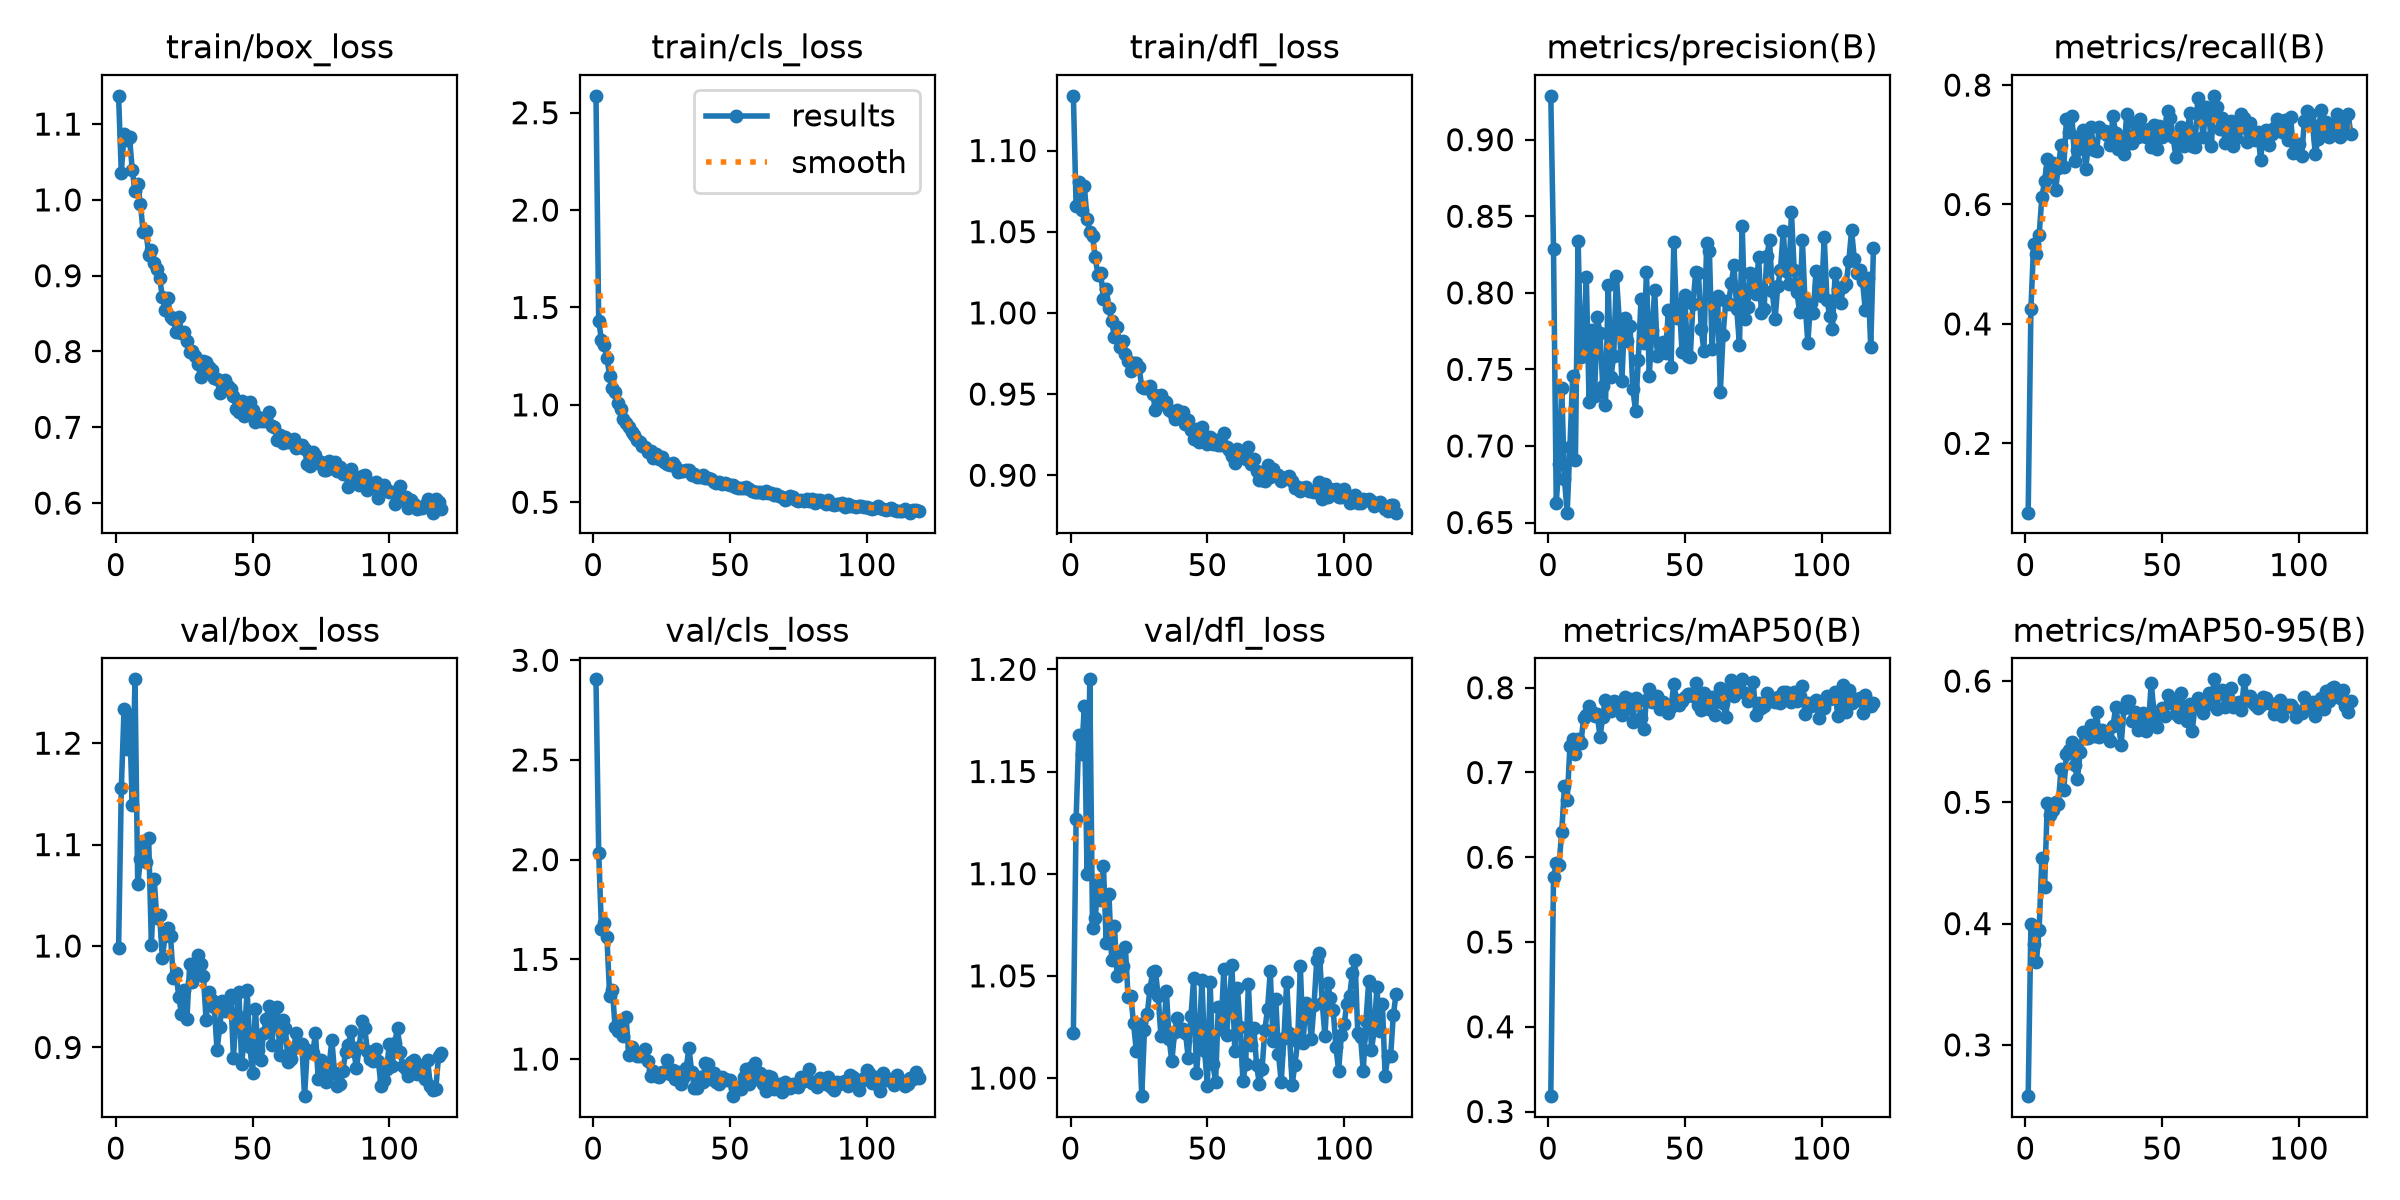

The file beside this chart, header and first rows:
epoch, time, train/box_loss, train/cls_loss, train/dfl_loss, metrics/precision(B), metrics/recall(B), metrics/mAP50(B), metrics/mAP50-95(B), val/box_loss, val/cls_loss, val/dfl_loss, lr/pg0, lr/pg1, lr/pg2, lr/pg3, lr/pg4, lr/pg5, lr/pg6, lr/pg7
1, 12.23, 1.137, 2.587, 1.134, 0.9286, 0.08385, 0.3181, 0.2577, 0.9976, 2.904, 1.022, 0.009821, 0.003274, 0.009821, 0.003274, 0.009821, 0.003274, 0.009821, 0.003274
2, 22.1, 1.036, 1.43, 1.066, 0.8287, 0.4255, 0.5763, 0.3997, 1.156, 2.033, 1.127, 0.0198, 0.006601, 0.0198, 0.006601, 0.0198, 0.006601, 0.0198, 0.006601
3, 31.79, 1.087, 1.334, 1.081, 0.6631, 0.5335, 0.5935, 0.3828, 1.234, 1.654, 1.168, 0.02976, 0.009921, 0.02976, 0.009921, 0.02976, 0.009921, 0.02976, 0.009921
4, 41.52, 1.079, 1.305, 1.064, 0.6884, 0.517, 0.5907, 0.3685, 1.195, 1.681, 1.159, 0.02991, 0.00997, 0.02991, 0.00997, 0.02991, 0.00997, 0.02991, 0.00997
5, 51.44, 1.083, 1.242, 1.078, 0.7378, 0.5483, 0.6297, 0.3945, 1.227, 1.611, 1.182, 0.02988, 0.00996, 0.02988, 0.00996, 0.02988, 0.00996, 0.02988, 0.00996
6, 61.68, 1.04, 1.147, 1.058, 0.6783, 0.6123, 0.6835, 0.454, 1.139, 1.318, 1.1, 0.02985, 0.00995, 0.02985, 0.00995, 0.02985, 0.00995, 0.02985, 0.00995
7, 72.24, 1.012, 1.087, 1.05, 0.6564, 0.6387, 0.6673, 0.4305, 1.263, 1.348, 1.195, 0.02982, 0.009941, 0.02982, 0.009941, 0.02982, 0.009941, 0.02982, 0.009941
8, 82.63, 1.021, 1.064, 1.048, 0.6996, 0.6768, 0.7308, 0.4997, 1.061, 1.158, 1.074, 0.02979, 0.009931, 0.02979, 0.009931, 0.02979, 0.009931, 0.02979, 0.009931
9, 93.6, 0.994, 1.01, 1.034, 0.7456, 0.6602, 0.7393, 0.4895, 1.085, 1.141, 1.078, 0.02976, 0.009921, 0.02976, 0.009921, 0.02976, 0.009921, 0.02976, 0.009921
10, 104.6, 0.9574, 0.9811, 1.023, 0.691, 0.6688, 0.7221, 0.4936, 1.103, 1.198, 1.095, 0.02973, 0.009911, 0.02973, 0.009911, 0.02973, 0.009911, 0.02973, 0.009911
11, 116.4, 0.9595, 0.9268, 1.025, 0.8336, 0.6239, 0.7395, 0.5006, 1.083, 1.113, 1.087, 0.0297, 0.009901, 0.0297, 0.009901, 0.0297, 0.009901, 0.0297, 0.009901
12, 132, 0.9278, 0.9083, 1.008, 0.7579, 0.6614, 0.7343, 0.4986, 1.106, 1.21, 1.104, 0.02967, 0.009891, 0.02967, 0.009891, 0.02967, 0.009891, 0.02967, 0.009891
13, 147.1, 0.9342, 0.8884, 1.015, 0.762, 0.699, 0.764, 0.5274, 1.001, 1.02, 1.066, 0.02964, 0.009881, 0.02964, 0.009881, 0.02964, 0.009881, 0.02964, 0.009881
14, 162.1, 0.9163, 0.859, 1.003, 0.8101, 0.6621, 0.7684, 0.51, 1.066, 1.062, 1.09, 0.02961, 0.009871, 0.02961, 0.009871, 0.02961, 0.009871, 0.02961, 0.009871
15, 177.4, 0.9092, 0.8447, 0.9949, 0.7289, 0.7428, 0.7789, 0.5402, 1.027, 1.028, 1.058, 0.02958, 0.009861, 0.02958, 0.009861, 0.02958, 0.009861, 0.02958, 0.009861
16, 193.7, 0.897, 0.82, 0.9853, 0.7755, 0.7211, 0.7709, 0.5429, 1.031, 1.016, 1.075, 0.02955, 0.009851, 0.02955, 0.009851, 0.02955, 0.009851, 0.02955, 0.009851
17, 209.9, 0.8725, 0.8098, 0.9913, 0.7329, 0.7481, 0.7661, 0.5497, 0.9883, 1.017, 1.05, 0.02952, 0.009842, 0.02952, 0.009842, 0.02952, 0.009842, 0.02952, 0.009842
18, 223.1, 0.8542, 0.7904, 0.9791, 0.7845, 0.6729, 0.7687, 0.5306, 1.01, 1.02, 1.061, 0.0295, 0.009832, 0.0295, 0.009832, 0.0295, 0.009832, 0.0295, 0.009832
19, 233.7, 0.8705, 0.7856, 0.9824, 0.7735, 0.6913, 0.742, 0.5189, 1.018, 1.05, 1.055, 0.02947, 0.009822, 0.02947, 0.009822, 0.02947, 0.009822, 0.02947, 0.009822
20, 243.8, 0.846, 0.7565, 0.9745, 0.7394, 0.7153, 0.7652, 0.5414, 1.01, 0.9886, 1.064, 0.02944, 0.009812, 0.02944, 0.009812, 0.02944, 0.009812, 0.02944, 0.009812
21, 253.5, 0.8435, 0.7644, 0.9702, 0.7266, 0.7249, 0.7859, 0.5579, 0.968, 0.9174, 1.04, 0.02941, 0.009802, 0.02941, 0.009802, 0.02941, 0.009802, 0.02941, 0.009802
22, 263.2, 0.8261, 0.7296, 0.9645, 0.8051, 0.6596, 0.7776, 0.553, 0.9737, 0.942, 1.04, 0.02938, 0.009792, 0.02938, 0.009792, 0.02938, 0.009792, 0.02938, 0.009792
23, 273.2, 0.8461, 0.7467, 0.9691, 0.7448, 0.698, 0.7729, 0.5533, 0.95, 0.9142, 1.027, 0.02935, 0.009782, 0.02935, 0.009782, 0.02935, 0.009782, 0.02935, 0.009782
24, 283.3, 0.8247, 0.7242, 0.9692, 0.7589, 0.7294, 0.7847, 0.5639, 0.9331, 0.9117, 1.013, 0.02932, 0.009772, 0.02932, 0.009772, 0.02932, 0.009772, 0.02932, 0.009772
25, 293.2, 0.8262, 0.7345, 0.9669, 0.8109, 0.691, 0.7789, 0.5546, 0.9566, 0.9371, 1.026, 0.02929, 0.009762, 0.02929, 0.009762, 0.02929, 0.009762, 0.02929, 0.009762
26, 302.9, 0.8133, 0.7083, 0.9543, 0.7832, 0.6898, 0.7781, 0.5743, 0.9279, 0.9309, 0.9911, 0.02926, 0.009753, 0.02926, 0.009753, 0.02926, 0.009753, 0.02926, 0.009753
27, 312.8, 0.799, 0.6943, 0.9539, 0.7425, 0.7297, 0.768, 0.5541, 0.9821, 0.9933, 1.024, 0.02923, 0.009743, 0.02923, 0.009743, 0.02923, 0.009743, 0.02923, 0.009743
28, 322.5, 0.8006, 0.6924, 0.954, 0.7836, 0.721, 0.7897, 0.5596, 0.9646, 0.9232, 1.031, 0.0292, 0.009733, 0.0292, 0.009733, 0.0292, 0.009733, 0.0292, 0.009733
29, 332.4, 0.7944, 0.7025, 0.9552, 0.7687, 0.7239, 0.776, 0.5575, 0.9729, 0.9471, 1.044, 0.02917, 0.009723, 0.02917, 0.009723, 0.02917, 0.009723, 0.02917, 0.009723
30, 342.4, 0.7831, 0.6853, 0.9501, 0.7781, 0.717, 0.7868, 0.5546, 0.9916, 0.902, 1.052, 0.02914, 0.009713, 0.02914, 0.009713, 0.02914, 0.009713, 0.02914, 0.009713
31, 352.2, 0.7663, 0.657, 0.9404, 0.7371, 0.7003, 0.7601, 0.5508, 0.9825, 0.9345, 1.053, 0.02911, 0.009703, 0.02911, 0.009703, 0.02911, 0.009703, 0.02911, 0.009703
32, 362, 0.7874, 0.6619, 0.9436, 0.7231, 0.7485, 0.7879, 0.5626, 0.9707, 0.874, 1.04, 0.02908, 0.009693, 0.02908, 0.009693, 0.02908, 0.009693, 0.02908, 0.009693
33, 372.2, 0.7859, 0.6605, 0.9497, 0.7564, 0.7192, 0.7847, 0.5783, 0.9272, 0.9072, 1.021, 0.02905, 0.009683, 0.02905, 0.009683, 0.02905, 0.009683, 0.02905, 0.009683
34, 382, 0.7796, 0.6658, 0.9458, 0.796, 0.6925, 0.7648, 0.5647, 0.9548, 0.955, 1.022, 0.02902, 0.009673, 0.02902, 0.009673, 0.02902, 0.009673, 0.02902, 0.009673
35, 392, 0.7751, 0.6668, 0.9448, 0.7674, 0.702, 0.7517, 0.547, 0.9467, 1.055, 1.043, 0.02899, 0.009663, 0.02899, 0.009663, 0.02899, 0.009663, 0.02899, 0.009663
36, 402.1, 0.7654, 0.639, 0.9403, 0.8134, 0.684, 0.7856, 0.5775, 0.9399, 0.9367, 1.019, 0.02896, 0.009654, 0.02896, 0.009654, 0.02896, 0.009654, 0.02896, 0.009654
37, 412.1, 0.764, 0.6442, 0.9388, 0.7459, 0.7513, 0.799, 0.5835, 0.8974, 0.8543, 1.008, 0.02893, 0.009644, 0.02893, 0.009644, 0.02893, 0.009644, 0.02893, 0.009644
38, 422.3, 0.7458, 0.6321, 0.9349, 0.7757, 0.7035, 0.7828, 0.5837, 0.9204, 0.857, 1.023, 0.0289, 0.009634, 0.0289, 0.009634, 0.0289, 0.009634, 0.0289, 0.009634
39, 432.4, 0.7574, 0.6295, 0.9402, 0.8018, 0.7035, 0.7846, 0.5668, 0.9457, 0.9107, 1.03, 0.02887, 0.009624, 0.02887, 0.009624, 0.02887, 0.009624, 0.02887, 0.009624
40, 442.5, 0.7622, 0.6384, 0.9386, 0.759, 0.7369, 0.7906, 0.5747, 0.9364, 0.8829, 1.024, 0.02884, 0.009614, 0.02884, 0.009614, 0.02884, 0.009614, 0.02884, 0.009614
41, 452.7, 0.7542, 0.6234, 0.9392, 0.7669, 0.7125, 0.7744, 0.5599, 0.9459, 0.9825, 1.024, 0.02881, 0.009604, 0.02881, 0.009604, 0.02881, 0.009604, 0.02881, 0.009604
42, 462.8, 0.7504, 0.6231, 0.9316, 0.7678, 0.7435, 0.7832, 0.5641, 0.9519, 0.9771, 1.022, 0.02878, 0.009594, 0.02878, 0.009594, 0.02878, 0.009594, 0.02878, 0.009594
43, 473.1, 0.741, 0.618, 0.9341, 0.7607, 0.7218, 0.7769, 0.5733, 0.8899, 0.8992, 1.01, 0.02875, 0.009584, 0.02875, 0.009584, 0.02875, 0.009584, 0.02875, 0.009584
44, 483.5, 0.7239, 0.6031, 0.9276, 0.7888, 0.7127, 0.7703, 0.5588, 0.9334, 0.9278, 1.03, 0.02872, 0.009574, 0.02872, 0.009574, 0.02872, 0.009574, 0.02872, 0.009574
45, 493.4, 0.7205, 0.5964, 0.9224, 0.7517, 0.7267, 0.7777, 0.5653, 0.955, 0.887, 1.049, 0.02869, 0.009564, 0.02869, 0.009564, 0.02869, 0.009564, 0.02869, 0.009564
46, 503.1, 0.7349, 0.6056, 0.9287, 0.8329, 0.6966, 0.8045, 0.5982, 0.8839, 0.8757, 1.002, 0.02866, 0.009555, 0.02866, 0.009555, 0.02866, 0.009555, 0.02866, 0.009555
47, 513.1, 0.7154, 0.5944, 0.9207, 0.7837, 0.733, 0.7851, 0.5746, 0.91, 0.9092, 1.018, 0.02863, 0.009545, 0.02863, 0.009545, 0.02863, 0.009545, 0.02863, 0.009545
48, 523, 0.7297, 0.6011, 0.9294, 0.7929, 0.6927, 0.7801, 0.5617, 0.9565, 0.8975, 1.048, 0.0286, 0.009535, 0.0286, 0.009535, 0.0286, 0.009535, 0.0286, 0.009535
49, 532.9, 0.7335, 0.5948, 0.9241, 0.7615, 0.7312, 0.7845, 0.5744, 0.9006, 0.8953, 1.013, 0.02857, 0.009525, 0.02857, 0.009525, 0.02857, 0.009525, 0.02857, 0.009525
50, 542.7, 0.7232, 0.5902, 0.919, 0.7987, 0.7136, 0.7886, 0.5779, 0.8747, 0.8925, 0.9963, 0.02854, 0.009515, 0.02854, 0.009515, 0.02854, 0.009515, 0.02854, 0.009515
51, 552.7, 0.707, 0.5886, 0.9237, 0.7588, 0.7296, 0.7928, 0.571, 0.9383, 0.8139, 1.047, 0.02851, 0.009505, 0.02851, 0.009505, 0.02851, 0.009505, 0.02851, 0.009505
52, 562.7, 0.7135, 0.5789, 0.919, 0.7581, 0.7562, 0.7925, 0.5886, 0.8977, 0.8567, 1.007, 0.02849, 0.009495, 0.02849, 0.009495, 0.02849, 0.009495, 0.02849, 0.009495
53, 572.9, 0.7082, 0.5754, 0.9215, 0.7928, 0.7444, 0.7899, 0.5815, 0.8878, 0.8613, 0.998, 0.02846, 0.009485, 0.02846, 0.009485, 0.02846, 0.009485, 0.02846, 0.009485
54, 582.6, 0.7088, 0.5754, 0.9184, 0.8136, 0.7125, 0.8055, 0.584, 0.9142, 0.8513, 1.035, 0.02843, 0.009475, 0.02843, 0.009475, 0.02843, 0.009475, 0.02843, 0.009475
55, 592.3, 0.7109, 0.5749, 0.9189, 0.813, 0.6799, 0.7793, 0.5724, 0.928, 0.9117, 1.024, 0.0284, 0.009465, 0.0284, 0.009465, 0.0284, 0.009465, 0.0284, 0.009465
56, 602.3, 0.7206, 0.5791, 0.9262, 0.7766, 0.7059, 0.7742, 0.5707, 0.9413, 0.9484, 1.053, 0.02837, 0.009456, 0.02837, 0.009456, 0.02837, 0.009456, 0.02837, 0.009456
57, 612.1, 0.7021, 0.5672, 0.9172, 0.762, 0.7296, 0.7937, 0.5904, 0.9029, 0.8739, 1.021, 0.02834, 0.009446, 0.02834, 0.009446, 0.02834, 0.009446, 0.02834, 0.009446
58, 622.1, 0.7, 0.5598, 0.9157, 0.8327, 0.6988, 0.7798, 0.5762, 0.9286, 0.9625, 1.037, 0.02831, 0.009436, 0.02831, 0.009436, 0.02831, 0.009436, 0.02831, 0.009436
59, 632, 0.6837, 0.5508, 0.9116, 0.8272, 0.708, 0.7755, 0.567, 0.94, 0.9797, 1.055, 0.02828, 0.009426, 0.02828, 0.009426, 0.02828, 0.009426, 0.02828, 0.009426
60, 642.6, 0.6899, 0.5527, 0.9078, 0.7632, 0.7528, 0.7896, 0.581, 0.8923, 0.8987, 1.013, 0.02825, 0.009416, 0.02825, 0.009416, 0.02825, 0.009416, 0.02825, 0.009416
... 59 more rows
